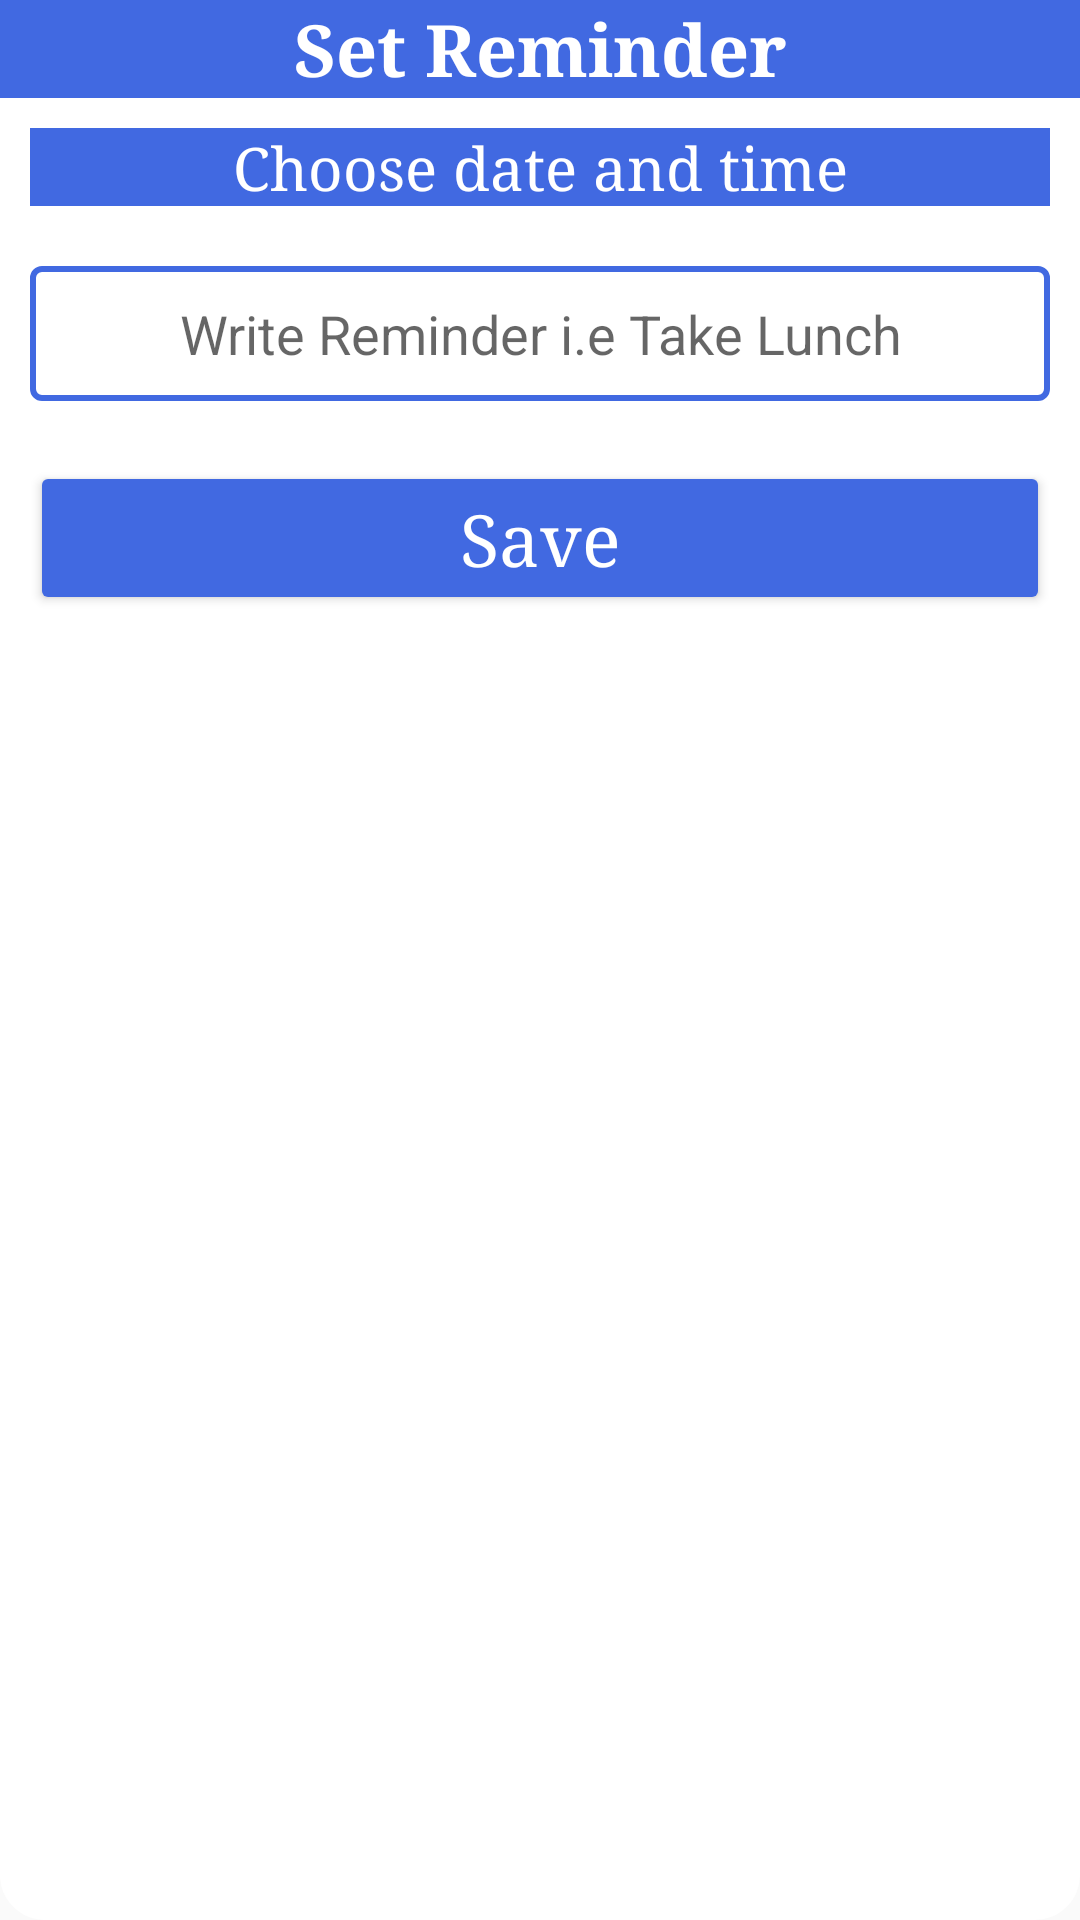

Layout XML and referenced resources for this Android screen:
<!-- AndroidManifest.xml: application theme AppTheme -->
<!-- res/layout/dialog_view.xml -->
<?xml version="1.0" encoding="utf-8"?>
<LinearLayout xmlns:android="http://schemas.android.com/apk/res/android"
    android:layout_width="300dp"
    android:layout_height="wrap_content"
    xmlns:app="http://schemas.android.com/apk/res-auto"
    android:orientation="vertical"
    android:background="@drawable/dialog_bg"
    android:layout_gravity="center"

    >

    <TextView
        android:layout_width="match_parent"
        android:layout_height="wrap_content"
        android:textAlignment="center"
        android:typeface="serif"

        android:background="@color/themecolor"
        android:textColor="#ffffff"
        android:textStyle="bold"
        android:textSize="24dp"
        android:text="@string/set_reminder"
        android:gravity="center_horizontal">

    </TextView>


    <TextView
        android:id="@+id/date"
        android:layout_width="match_parent"
        android:layout_height="wrap_content"
        android:layout_gravity="center"
        android:layout_marginTop="20dp"
        android:background="@color/themecolor"
        android:textColor="#ffffff"
        android:gravity="center"
        android:hint="@string/choose_date_and_time"
        android:textSize="20dp"
        android:layout_margin="10dp"
        android:clickable="true"
        android:textColorHint="#ffffff"
        android:typeface="serif" />

    <EditText
        android:id="@+id/message"
        android:layout_width="match_parent"
        android:layout_height="45dp"
        android:focusedByDefault="false"
        android:layout_marginTop="30dp"
        android:layout_gravity="center"
        android:maxLength="35"
        android:focusable="true"
        android:focusableInTouchMode="true"
        android:theme="@style/AppTheme"
        android:layout_margin="10dp"
        android:background="@drawable/edittext_background"
        android:hint="@string/msg_hint"
        android:gravity="center"/>

    <Button
        android:id="@+id/addButton"
        android:layout_width="match_parent"
        android:layout_height="wrap_content"
        android:text="@string/save"
        android:backgroundTint="@color/themecolor"
        android:layout_margin="10dp"
        android:textAllCaps="false"
        android:textColor="#ffffff"
        android:elevation="50dp"
        android:textSize="24dp"
        android:typeface="serif" />

</LinearLayout>
<!-- resources referenced by this layout -->
<resources>
  <color name="themecolor">#4169E1</color>
  <!-- drawable dialog_bg (drawable) -->
  <?xml version="1.0" encoding="utf-8"?>
  <shape xmlns:android="http://schemas.android.com/apk/res/android"
      android:shape="rectangle" >
  
      <solid android:color="@android:color/white" />
  
      <corners
  
          android:radius="15dp"/>
  
  </shape>
  <!-- drawable edittext_background (drawable) -->
  <?xml version="1.0" encoding="utf-8"?>
  <shape xmlns:android="http://schemas.android.com/apk/res/android" android:shape="rectangle">
      <stroke
          android:width="2dp"
          android:color="@color/themecolor" />
      <corners android:radius="3dp"/>
  </shape>
  <string name="choose_date_and_time">Choose date and time</string>
  <string name="msg_hint">Write Reminder i.e Take Lunch</string>
  <string name="save">Save</string>
  <string name="set_reminder">Set Reminder</string>
  <style name="AppTheme" parent="Theme.AppCompat.Light.DarkActionBar">
          
          <item name="colorPrimary">@color/colorPrimary</item>
          <item name="colorPrimaryDark">@color/colorPrimaryDark</item>
          <item name="colorAccent">@color/colorAccent</item>
          </style>
  <color name="colorPrimary">#6200EE</color>
  <color name="colorPrimaryDark">#3700B3</color>
  <color name="colorAccent">#03DAC5</color>
</resources>
